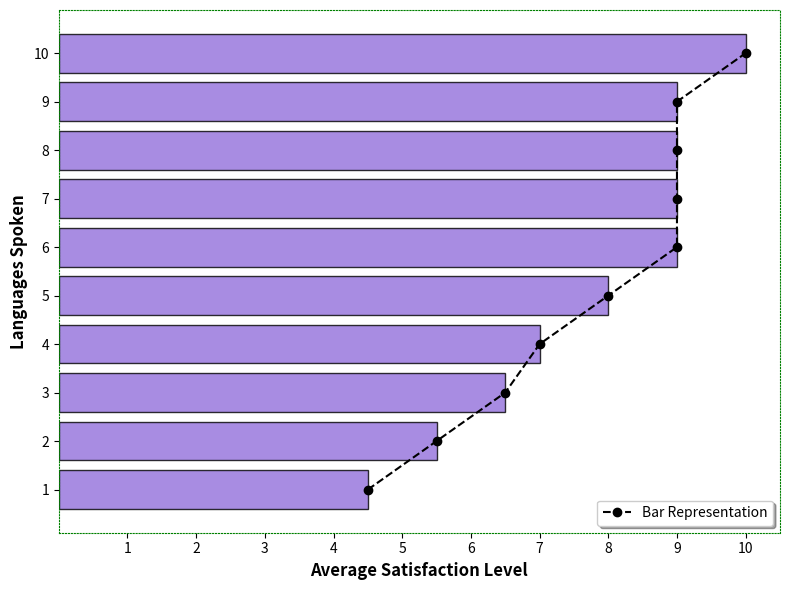

Source code (Python):
import numpy as np
import matplotlib.pyplot as plt

languages_spoken = np.array([1, 1, 2, 2, 3, 3, 4, 4, 5, 5, 6, 7, 8, 9, 10])
satisfaction_level = np.array([4, 5, 5, 6, 6, 7, 7, 7, 8, 8, 9, 9, 9, 9, 10])

unique_languages = np.unique(languages_spoken)
avg_satisfaction = [satisfaction_level[languages_spoken == lang].mean() for lang in unique_languages]

fig, ax = plt.subplots(figsize=(8, 6))

# Randomly changed bar color, marker, and linestyle
colors = ['gold', 'mediumpurple', 'mediumseagreen', 'tomato', 'cornflowerblue']
markers = ['^', 's', 'o', 'D', '*']
linestyles = ['-', ':', '-.', '--', '-']

# Shuffling assuming this order is 'random'
color_choice = colors[1]
marker_choice = markers[2]
linestyle_choice = linestyles[3]

ax.barh(unique_languages, avg_satisfaction, color=color_choice, alpha=0.8, edgecolor='k')  # Changed color
ax.plot(avg_satisfaction, unique_languages, linestyle=linestyle_choice, marker=marker_choice, color='black')  # Added line plot

ax.set_yticks(np.arange(1, 11, 1))
ax.set_xticks(np.arange(1, 11, 1))

# Randomly choosing to disable grid for a stylistic change
# ax.grid(True, linestyle='--', alpha=0.7)  # it's commented out for a random change

# Adding a legend with altered style
ax.legend(['Bar Representation'], loc='lower right', fontsize=10, shadow=True)

ax.set_xlabel('Average Satisfaction Level', fontsize=12, fontweight='bold')
ax.set_ylabel('Languages Spoken', fontsize=12, fontweight='bold')

# Add a border with a random style
for spine in ax.spines.values():
    spine.set_edgecolor('green')
    spine.set_linestyle(':')  # Dashed border

plt.tight_layout()
plt.show()
